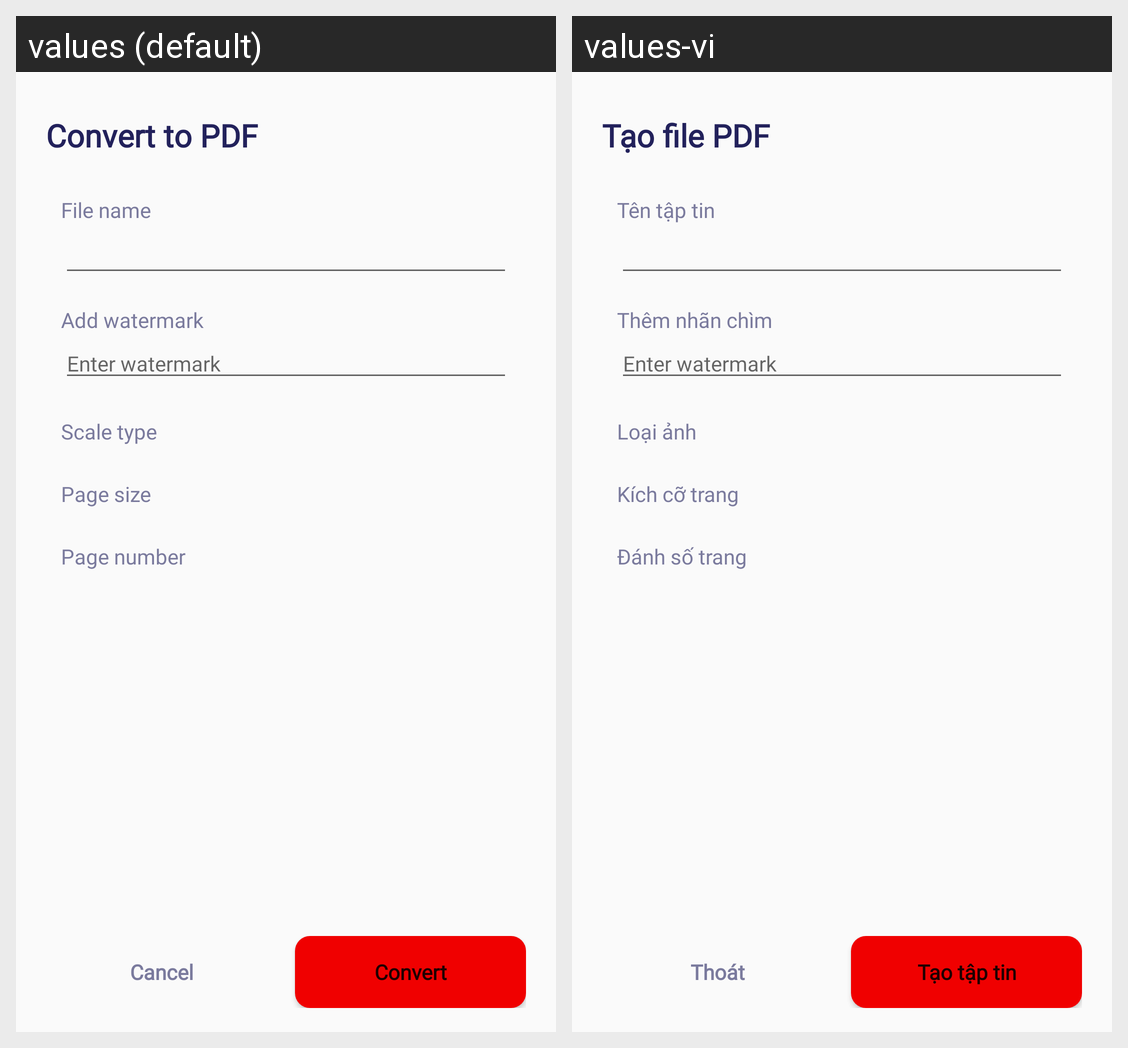

Locale-by-locale string values for the Android screen shown in this grid:
Android screen res/layout/dialog_setting_image_to_pdf.xml rendered under 2 locales, left to right: values (default), values-vi. Device: Nexus 5 (rendered at 1080×1920; each locale shown at half size, 540×960, under a caption strip naming it); theme RedAppTheme.
Strings drawn on this screen, with the default value and each locale's value (text and hints the layout hard-codes, and strings that could not be matched under every locale, appear in the picture but are not listed):

select_convert_to_pdf
  values: Convert to PDF
  values-vi: Tạo file PDF

import_file_name
  values: File name
  values-vi: Tên tập tin

add_watermark
  values: Add watermark
  values-vi: Thêm nhãn chìm

scale_type
  values: Scale type
  values-vi: Loại ảnh

import_page_size
  values: Page size
  values-vi: Kích cỡ trang

import_page_number
  values: Page number
  values-vi: Đánh số trang

cancel_text
  values: Cancel
  values-vi: Thoát

import_button_convert
  values: Convert
  values-vi: Tạo tập tin
